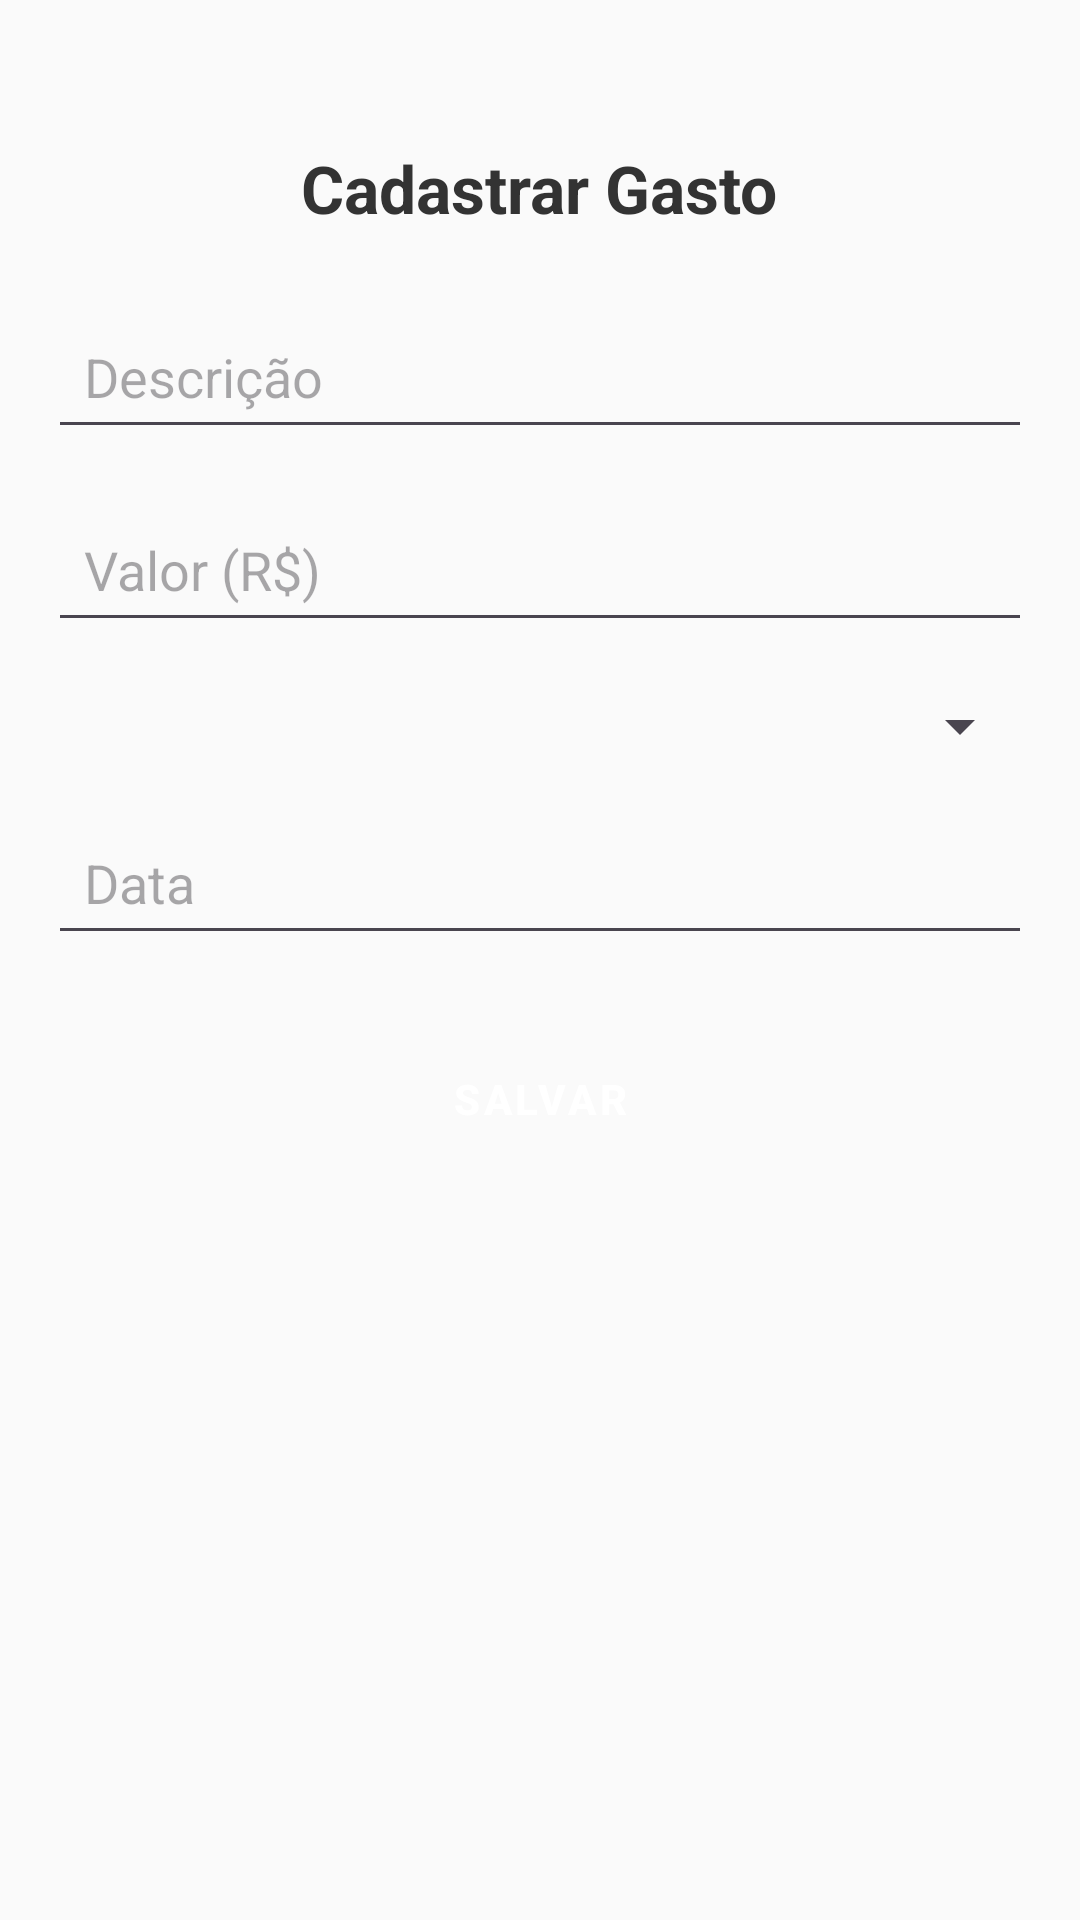

This screen was rendered from an Android layout file. Write that file and the resources it references.
<!-- AndroidManifest.xml: application theme Theme.AC2MobileFinanças -->
<!-- res/layout/activity_cadastro_gasto.xml -->
<?xml version="1.0" encoding="utf-8"?>
<ScrollView xmlns:android="http://schemas.android.com/apk/res/android"
    android:layout_width="match_parent"
    android:layout_height="match_parent"
    android:background="#FAFAFA"
    android:padding="16dp">

    <LinearLayout
        android:layout_width="match_parent"
        android:layout_height="wrap_content"
        android:orientation="vertical"
        android:gravity="center_horizontal">

        <View
            android:layout_width="match_parent"
            android:layout_height="32dp" />

        <TextView
            android:id="@+id/txtTitulo"
            android:layout_width="wrap_content"
            android:layout_height="wrap_content"
            android:text="Cadastrar Gasto"
            android:textSize="22sp"
            android:textStyle="bold"
            android:textColor="#333333"
            android:layout_marginBottom="24dp" />

        <EditText
            android:id="@+id/editDescricao"
            android:layout_width="match_parent"
            android:layout_height="wrap_content"
            android:hint="Descrição"
            android:padding="12dp"
            android:layout_marginBottom="16dp"/>

        <EditText
            android:id="@+id/editValor"
            android:layout_width="match_parent"
            android:layout_height="wrap_content"
            android:hint="Valor (R$)"
            android:inputType="numberDecimal"
            android:padding="12dp"
            android:layout_marginBottom="16dp"/>

        <Spinner
            android:id="@+id/spinnerCategoria"
            android:layout_width="match_parent"
            android:layout_height="wrap_content"
            android:layout_marginBottom="16dp" />

        <EditText
            android:id="@+id/editData"
            android:layout_width="match_parent"
            android:layout_height="wrap_content"
            android:hint="Data"
            android:focusable="false"
            android:padding="12dp"
            android:layout_marginBottom="24dp"/>

        
        <Button
            android:id="@+id/btnSalvar"
            style="@style/CustomButtonPrimary"
            android:layout_width="match_parent"
            android:layout_height="wrap_content"
            android:text="Salvar" />

    </LinearLayout>
</ScrollView>
<!-- resources referenced by this layout -->
<resources>
  <style name="CustomButtonPrimary" parent="Widget.MaterialComponents.Button">
          <item name="android:backgroundTint">#1976D2</item>
          <item name="android:textColor">#FFFFFF</item>
          <item name="cornerRadius">20dp</item>
          <item name="android:padding">14dp</item>
          <item name="android:textStyle">bold</item>
          <item name="android:elevation">6dp</item>
      </style>
  <style name="Theme.AC2MobileFinanças" parent="Base.Theme.AC2MobileFinanças" />
  <style name="Base.Theme.AC2MobileFinanças" parent="Theme.Material3.DayNight.NoActionBar">
          <item name="colorPrimary">#1976D2</item> 
          <item name="colorOnPrimary">#FFFFFF</item>
          <item name="colorSecondary">#FF5722</item> 
          <item name="android:statusBarColor">#1565C0</item>
          <item name="android:navigationBarColor">#0D47A1</item>
      </style>
</resources>
